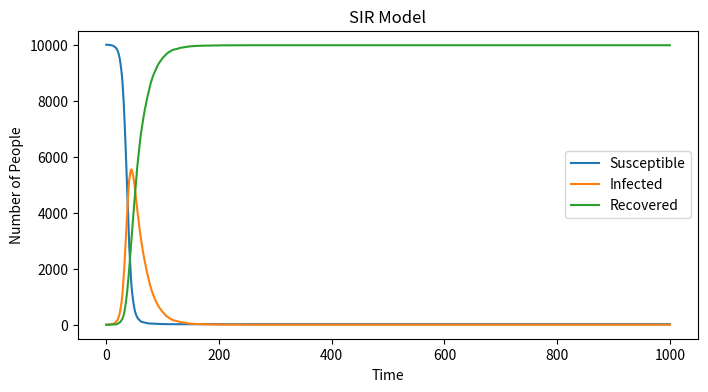

Generate this figure with matplotlib: (Note: this script raises an exception after producing the figure.)
#import necessary libraries
import numpy as np
import matplotlib.pyplot as plt

#data
N=10000#total population  
S=9999#initial number of susceptible individuals  
I=1  #initial number of infected individuals  
R=0  #initial number of recovered individuals  
beta=0.3 #rate of infection  
gamma = 0.05 #Recovery rate

time_max=1000
dt=1

#Arrays to store the values of S, I, R
S_arr = [S]
I_arr = [I]
R_arr = [R]

for t in range(time_max):
    dS=-np.sum(np.random.choice(range(2),int(S*I/N+0.5),p=[1-beta,beta]))
    dR=np.sum(np.random.choice(range(2),I,p=[1-gamma,gamma]))
    dI=-dS-dR

    S+=dS
    I+=dI
    R+=dR

 # Ensure no negative values and round to integers (optional)  
    S=max(0, int(S))
    S=min(S,10000)  
    I=max(0, int(I))
    I=min(I,10000)
    R=max(0, int(R))
    R=min(R,10000)

    #Append SIR to the arrays
    S_arr.append(S)
    I_arr.append(I)
    R_arr.append(R)

# Time array  
time = np.arange(time_max + 1) * dt  
  
#Plot the SIR model using Matplotlib  
plt.figure(figsize=(8, 4), dpi=140)  
plt.plot(time, S_arr, label='Susceptible')  
plt.plot(time, I_arr, label='Infected')  
plt.plot(time, R_arr, label='Recovered')  
plt.xlabel('Time')  
plt.ylabel('Number of People')  
plt.title('SIR Model')  
plt.legend()  
plt.show()  
  
plt.savefig("<SIR.png>",type="png")  #Save the figure